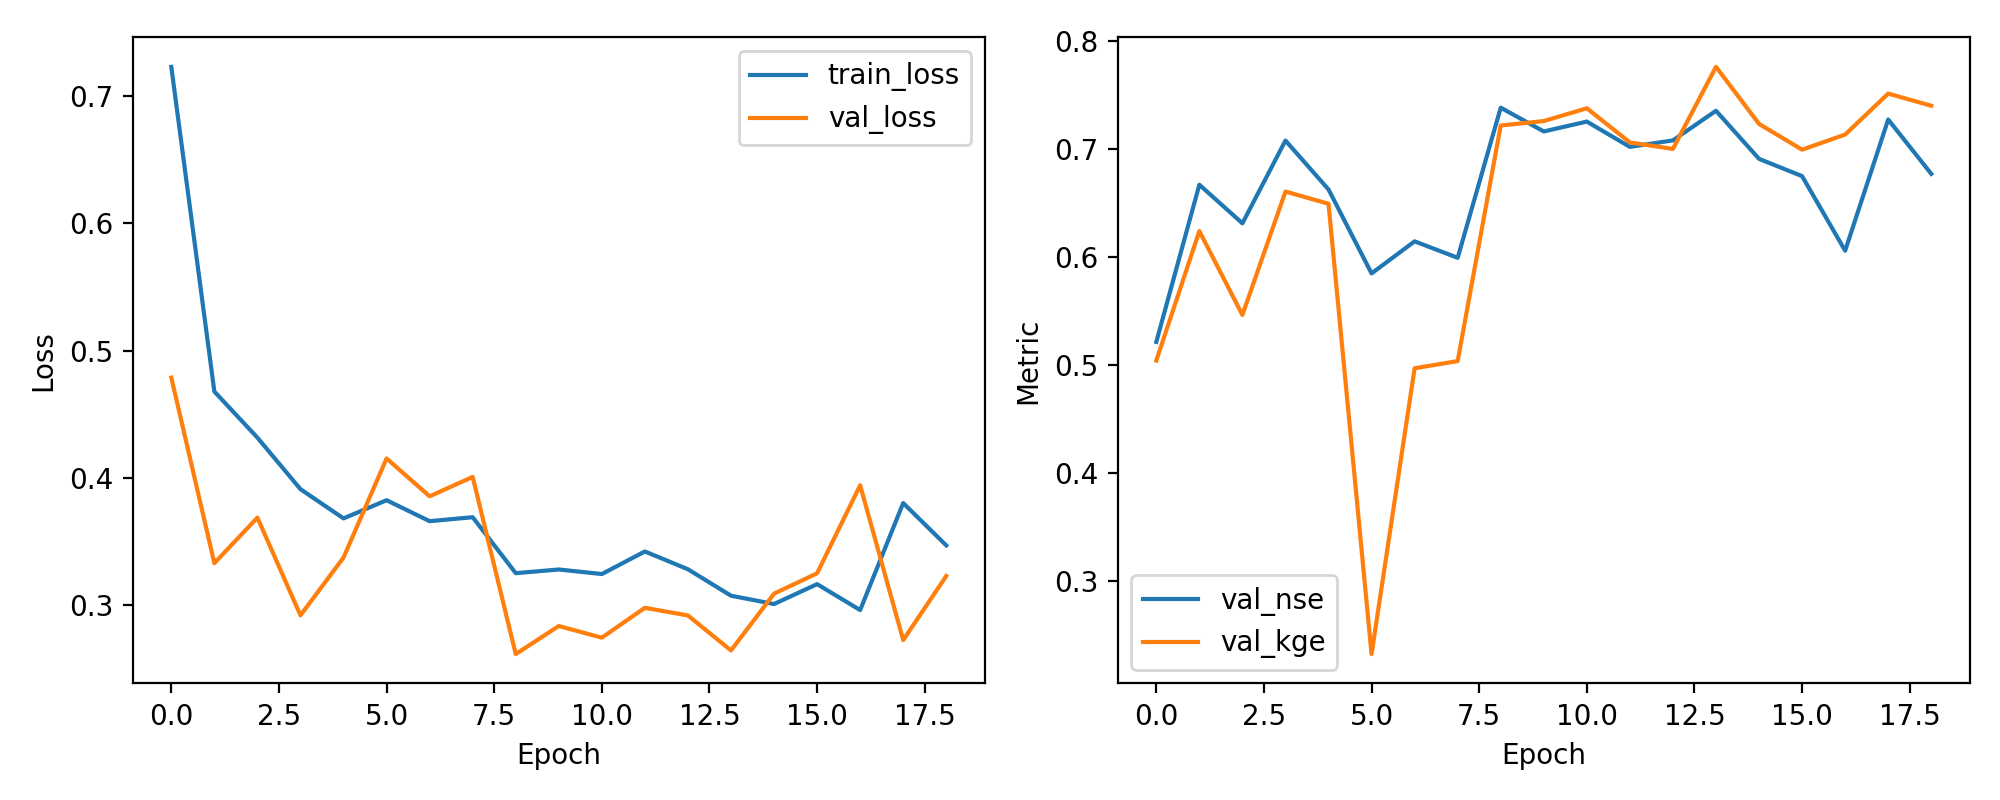

The table this chart was drawn from, first rows:
epoch, train_loss, val_loss, val_nse, val_kge
1, 0.7228, 0.4787, 0.5213, 0.504
2, 0.4678, 0.3331, 0.6669, 0.6239
3, 0.4316, 0.3688, 0.6312, 0.5463
4, 0.3912, 0.2921, 0.7079, 0.6606
5, 0.3682, 0.3374, 0.6626, 0.6493
6, 0.3825, 0.4153, 0.5847, 0.2319
7, 0.366, 0.3855, 0.6145, 0.4968
8, 0.3691, 0.4008, 0.5992, 0.5035
9, 0.3252, 0.2617, 0.7383, 0.7219
10, 0.3281, 0.2837, 0.7163, 0.7259
11, 0.3245, 0.2745, 0.7255, 0.7378
12, 0.3422, 0.298, 0.702, 0.7061
13, 0.3282, 0.292, 0.708, 0.7002
14, 0.3075, 0.2645, 0.7355, 0.7762
15, 0.3009, 0.3091, 0.6909, 0.7233
16, 0.3166, 0.3251, 0.6749, 0.6994
17, 0.2962, 0.3942, 0.6058, 0.7134
18, 0.3802, 0.2726, 0.7274, 0.7514
19, 0.347, 0.323, 0.677, 0.7401
